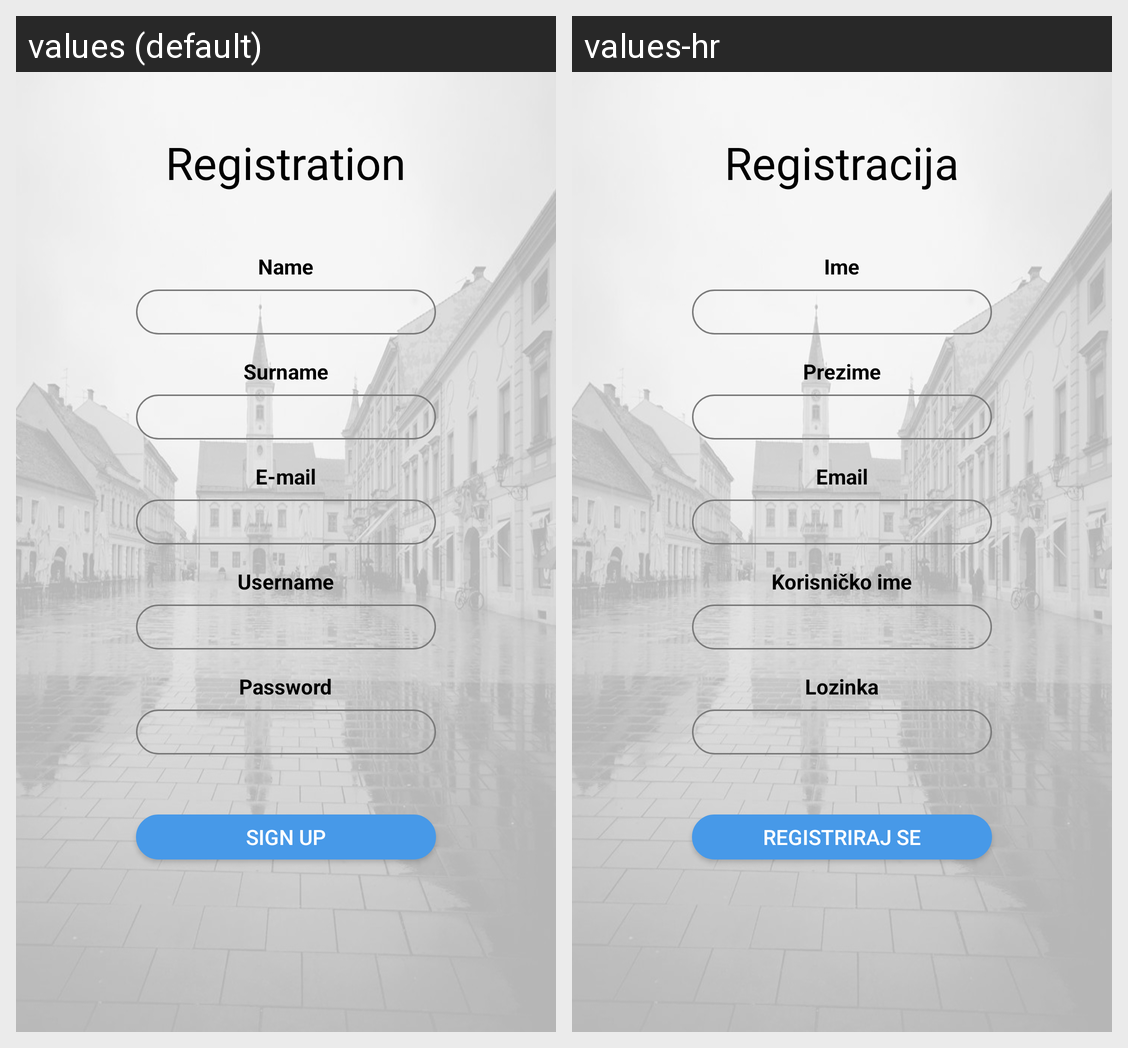

This grid shows one Android layout under two languages. Give, for every string resource on the screen, its name, the default text and each shown locale's text.
Android screen res/layout/activity_registration.xml rendered under 2 locales, left to right: values (default), values-hr. Device: Nexus 5 (rendered at 1080×1920; each locale shown at half size, 540×960, under a caption strip naming it); theme AppTheme.
Strings drawn on this screen, with the default value and each locale's value (text and hints the layout hard-codes, and strings that could not be matched under every locale, appear in the picture but are not listed):

registration
  values: Registration
  values-hr: Registracija

name
  values: Name
  values-hr: Ime

surname
  values: Surname
  values-hr: Prezime

email
  values: E-mail
  values-hr: Email

username
  values: Username
  values-hr: Korisničko ime

password
  values: Password
  values-hr: Lozinka

signup
  values: Sign up
  values-hr: Registriraj se
